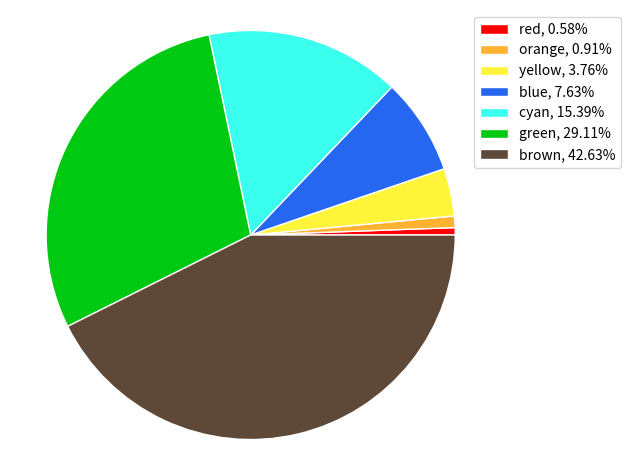

Python code for this plot:
import matplotlib.pyplot as plt
import numpy as np

# Pie chart, where the slices will be ordered and plotted counter-clockwise:
labels = 'red', 'orange', 'yellow', 'blue', 'cyan', 'green', 'brown', 'gray'
colors = ('#ff0000', '#ffb331', '#fef53a', '#2667f2', '#3afeee', '#00c911', '#5e4838', '#afafaf')
sizes = [147-1+1, 379-148+1, 1340-382+1, 3295-1352+1, 7221-3301+1, 14671-7254+1, 25565-14702+1, 79577-25598+1]
labels = 'red', 'orange', 'yellow', 'blue', 'cyan', 'green', 'brown'
colors = ('#ff0000', '#ffb331', '#fef53a', '#2667f2', '#3afeee', '#00c911', '#5e4838')
sizes = [147-1+1, 379-148+1, 1340-382+1, 3295-1352+1, 7221-3301+1, 14671-7254+1, 25565-14702+1]
# labels = 'red', 'orange', 'yellow', 'blue', 'cyan', 'green'
# colors = ('#ff0000', '#ffb331', '#fef53a', '#2667f2', '#3afeee', '#00c911')
# sizes = [147-1+1, 379-148+1, 1340-382+1, 3295-1352+1, 7221-3301+1, 14671-7254+1]
#explode = (0, 0.1, 0, 0)  # only "explode" the 2nd slice (i.e. 'Hogs')
#explode = (0.5, 0.3, 0.2, 0, 0, 0, 0, 0)

patches, texts = plt.pie(sizes, colors=colors, wedgeprops = { 'linewidth' : 1, 'edgecolor' : 'white' })
total = sum(sizes)
labels = [f'{l}, {s/total*100:0.2f}%' for l, s in zip(labels, sizes)]
plt.legend(bbox_to_anchor=(0.95, 1), loc='upper left', labels=labels)
plt.axis('equal')
plt.tight_layout()

plt.savefig("mygraph.png")
